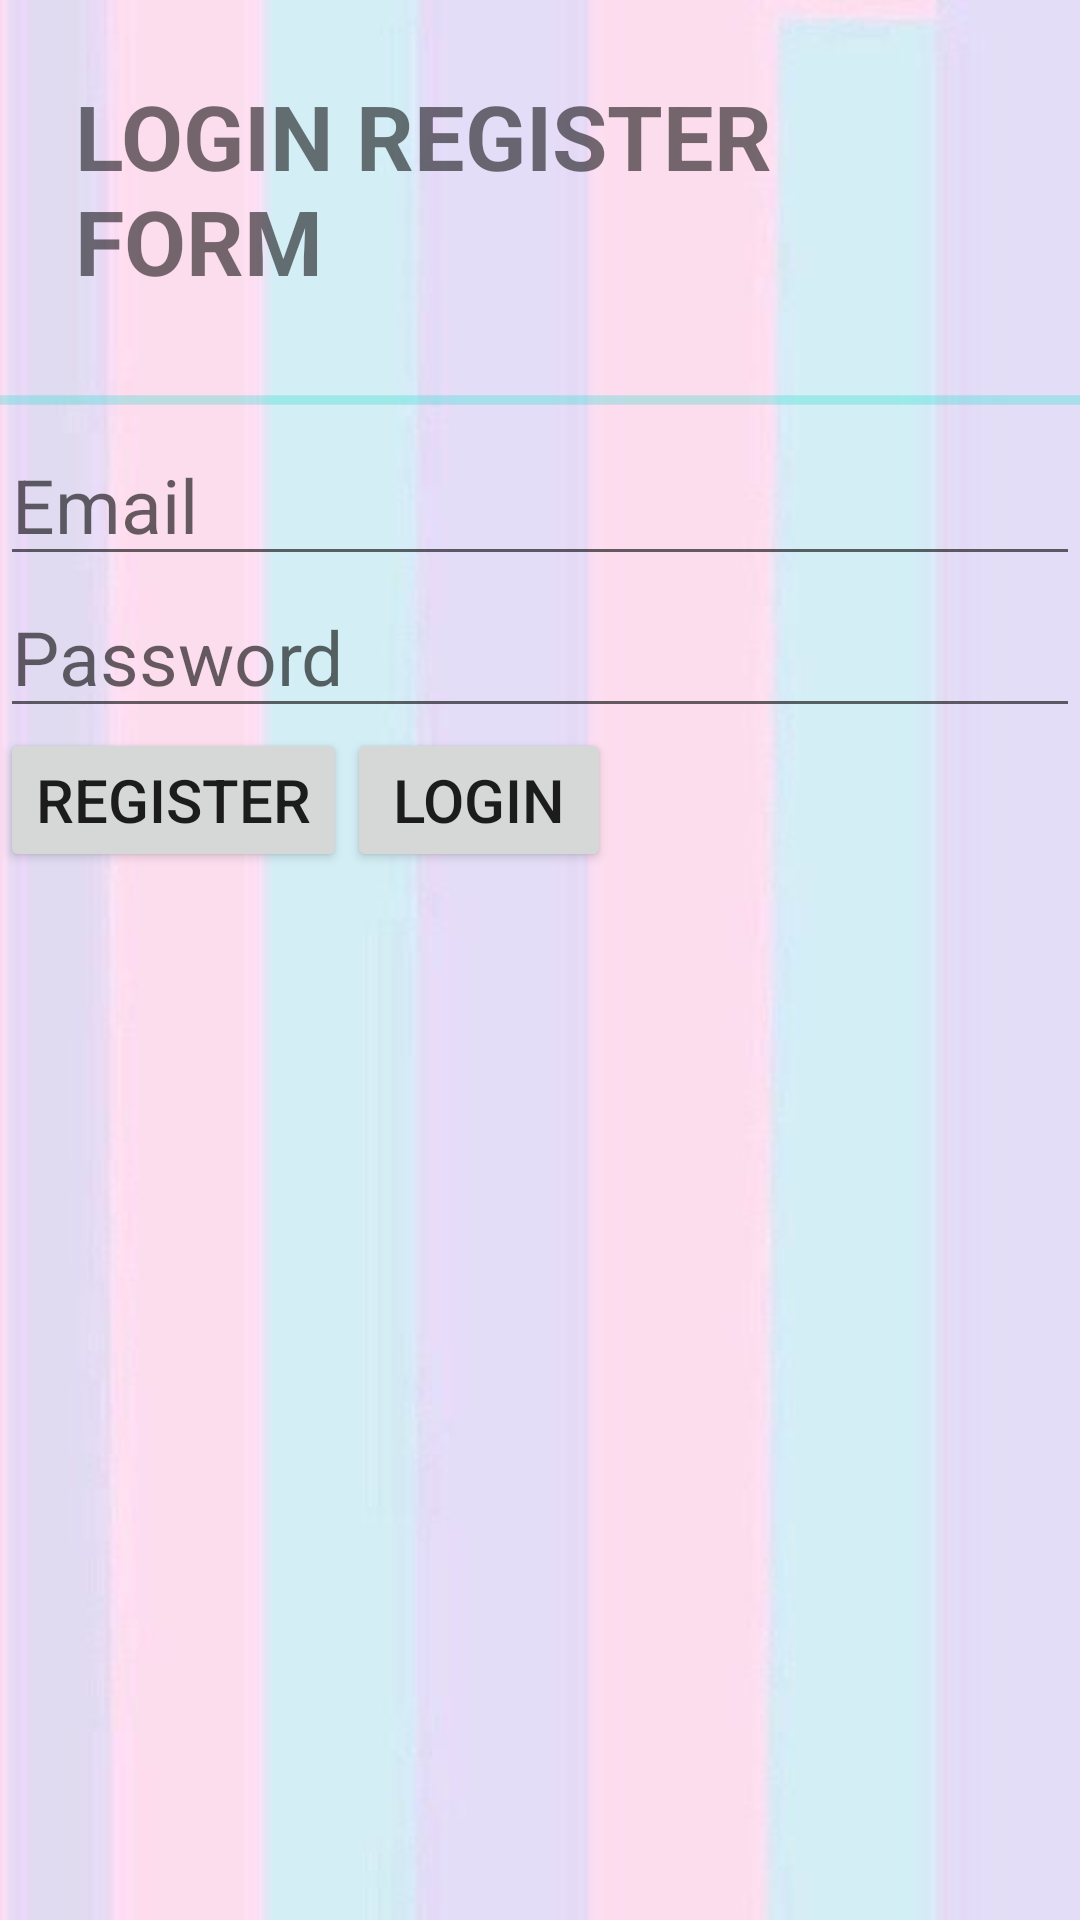

This screen was rendered from an Android layout file. Write that file and the resources it references.
<!-- AndroidManifest.xml: application theme Theme.Myfirebase -->
<!-- res/layout/activity_main.xml -->
<?xml version="1.0" encoding="utf-8"?>
<LinearLayout xmlns:android="http://schemas.android.com/apk/res/android"
    xmlns:tools="http://schemas.android.com/tools"
    android:layout_width="match_parent"
    android:layout_height="match_parent"
    android:background="@drawable/bgwarna3"
    tools:context=".MainActivity"
    android:orientation="vertical">


    <TextView
        android:layout_width="wrap_content"
        android:layout_height="wrap_content"
        android:text="LOGIN REGISTER FORM"
        android:layout_gravity="center"
        android:layout_margin="25dp"
        android:textSize="30dp"
        android:textStyle="bold"/>

    <ProgressBar
        android:id="@+id/progressBarLogin"
        style="?android:attr/progressBarStyleHorizontal"
        android:layout_width="match_parent"
        android:indeterminate="true"
        android:layout_height="wrap_content" />
         "/>
    <EditText
        android:layout_width="match_parent"
        android:layout_height="wrap_content"
        android:id="@+id/edtEmailLogin"
        android:hint="Email"
        android:textSize="25sp"
        android:inputType="textEmailAddress"/>
    <EditText
        android:layout_width="match_parent"
        android:layout_height="wrap_content"
        android:hint="Password"
        android:inputType="textPassword"
        android:textSize="25sp"
        android:id="@+id/edtPasswordLogin"/>
    <LinearLayout
        android:layout_width="match_parent"
        android:layout_height="wrap_content"
        android:orientation="horizontal">
        <Button
            android:layout_width="wrap_content"
            android:layout_height="wrap_content"
            android:layout_gravity="start"
            android:text="Register"
            android:textSize="20sp"
            android:id="@+id/btnRegister1" />

        <Button
            android:id="@+id/btnLogin"
            android:layout_width="wrap_content"
            android:layout_height="wrap_content"
            android:layout_gravity="end"
            android:text="Login"
            android:textSize="20sp" />



    </LinearLayout>

</LinearLayout>
<!-- resources referenced by this layout -->
<resources>
  <!-- drawable bgwarna3: jpg bitmap (drawable, 12162 bytes) -->
  <style name="Theme.Myfirebase" parent="Theme.MaterialComponents.DayNight.DarkActionBar">
          
          <item name="colorPrimary">@color/purple_500</item>
          <item name="colorPrimaryVariant">@color/purple_700</item>
          <item name="colorOnPrimary">@color/white</item>
          
          <item name="colorSecondary">@color/teal_200</item>
          <item name="colorSecondaryVariant">@color/teal_700</item>
          <item name="colorOnSecondary">@color/black</item>
          
          <item name="android:statusBarColor" tools:targetApi="l">?attr/colorPrimaryVariant</item>
          
      </style>
  <color name="purple_500">#FF6200EE</color>
  <color name="purple_700">#FF3700B3</color>
  <color name="white">#FFFFFFFF</color>
  <color name="teal_200">#FF03DAC5</color>
  <color name="teal_700">#FF018786</color>
  <color name="black">#FF000000</color>
</resources>
